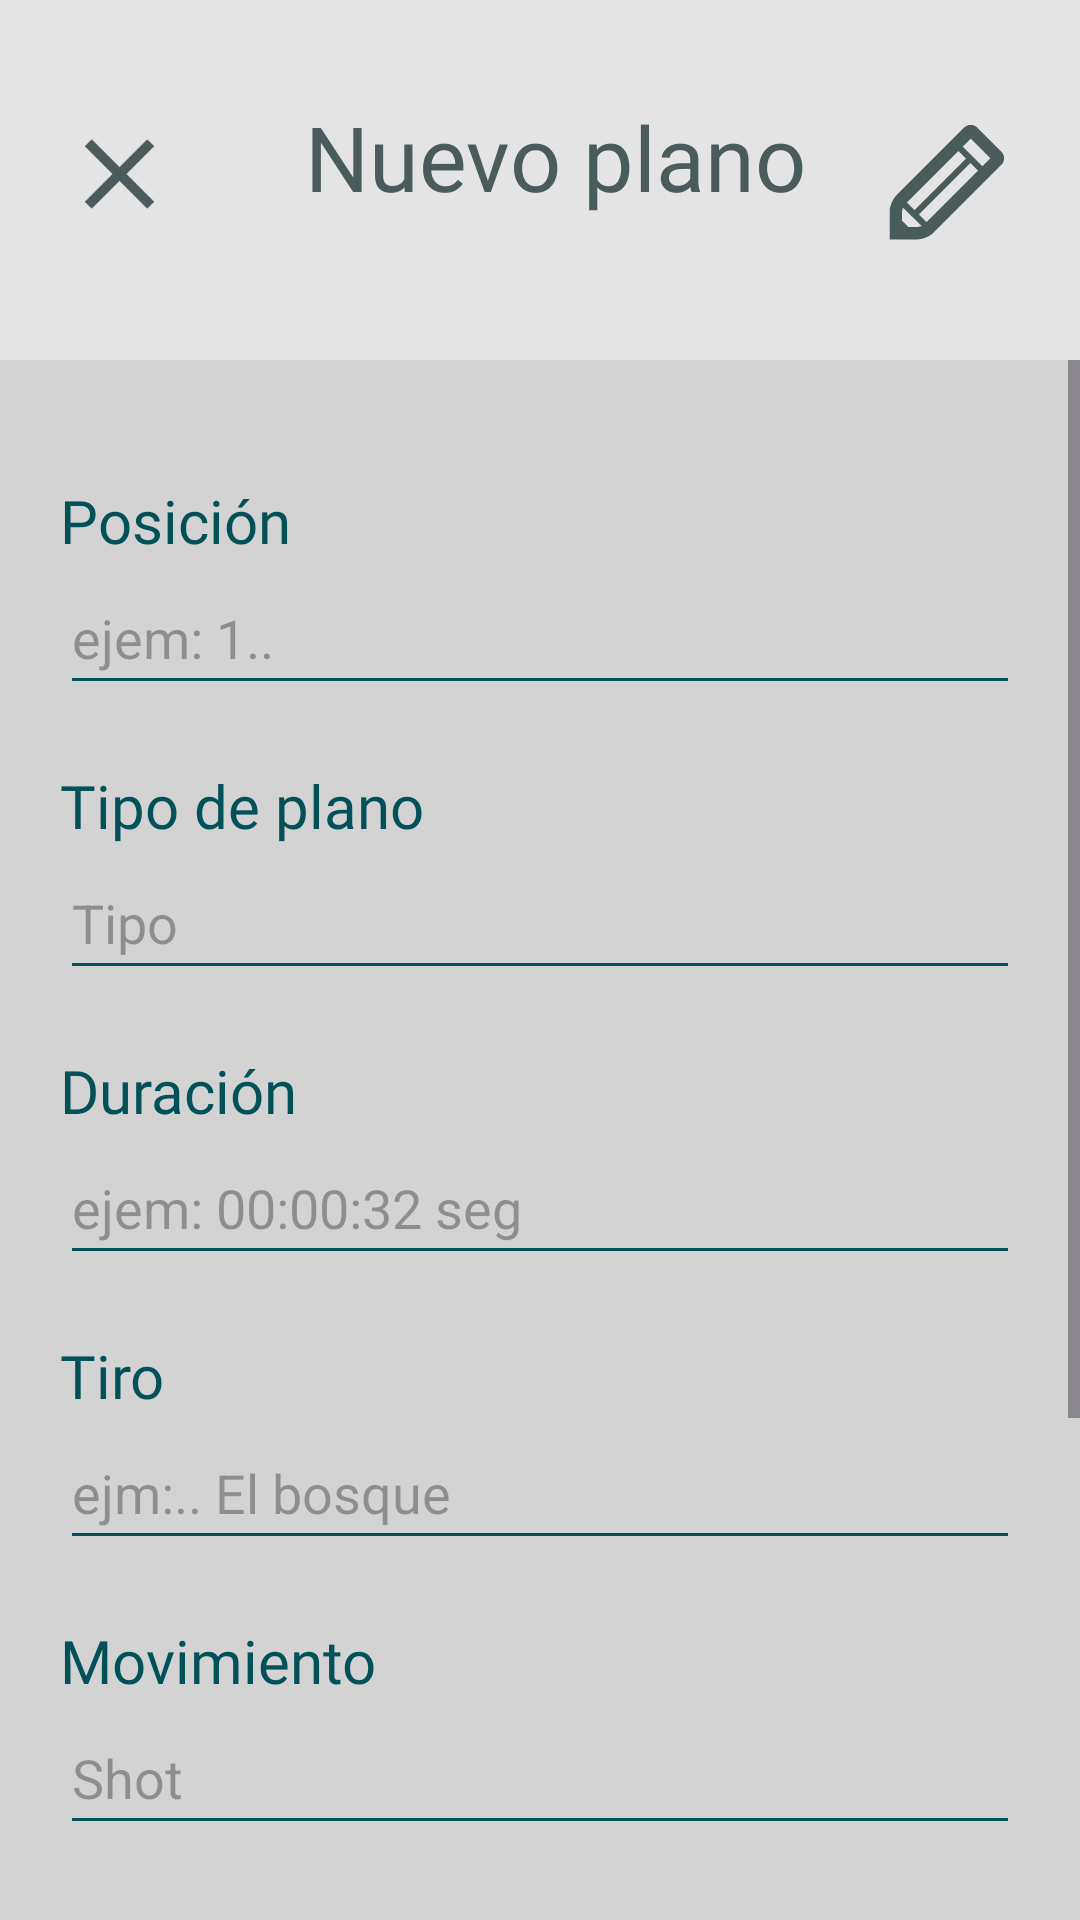

Reconstruct the res/layout file that produces this screen, plus the resources it refers to.
<!-- AndroidManifest.xml: application theme Theme.StoryboardGenerator -->
<!-- res/layout/activity_create_plane_form.xml -->
<?xml version="1.0" encoding="utf-8"?>
<LinearLayout xmlns:android="http://schemas.android.com/apk/res/android"    xmlns:app="http://schemas.android.com/apk/res-auto"
    xmlns:tools="http://schemas.android.com/tools"
    android:layout_width="match_parent"
    android:layout_height="match_parent"
    android:orientation="vertical"
    android:background="@color/LightBackground"
    tools:context=".CreatePlaneForm">


    <LinearLayout
        android:layout_width="match_parent"
        android:layout_height="120dp"
        android:background="@color/GraygeLight"
        android:orientation="horizontal"
        android:padding="20dp">

        <ImageButton
            android:id="@+id/ibBackArrow"
            android:layout_width="16dp"
            android:layout_height="56dp"
            android:layout_marginTop="10dp"
            android:layout_weight="1"
            android:background="@color/Transparent"
            android:contentDescription="Parra cerrar el formulario"
            android:paddingRight="20dp"
            android:scaleType="fitCenter"
            app:srcCompat="@drawable/close" />

        <TextView
            android:id="@+id/tvTitleCreatePlaneForm"
            android:layout_width="wrap_content"
            android:layout_height="wrap_content"
            android:layout_marginTop="12dp"
            android:layout_weight="1"
            android:fontFamily="@font/sans_font"
            android:text="@string/tvTitleCreatePlaneForm"
            android:textAlignment="center"
            android:textColor="@color/GrayBackground"
            android:textSize="30dp" />


        <ImageButton
            android:id="@+id/ibEditPlaneInfo"
            android:layout_width="6dp"
            android:layout_height="52dp"
            android:layout_marginTop="15dp"
            android:layout_weight="1"
            android:background="@color/Transparent"
            android:contentDescription="Editar info del proyecto"
            android:scaleType="fitCenter"
            app:srcCompat="@drawable/lapiz" />

    </LinearLayout>

    <ScrollView
        android:layout_width="match_parent"
        android:layout_height="match_parent" >

        <LinearLayout
            android:layout_width="match_parent"
            android:layout_height="wrap_content"
            android:orientation="vertical"
            android:padding="20dp">


            <TextView
                android:id="@+id/tvPositionPlaneForm"
                android:layout_width="match_parent"
                android:layout_height="wrap_content"
                android:layout_marginTop="20dp"
                android:fontFamily="@font/sans_font"
                android:text="@string/tvPositionPlaneForm"
                android:textColor="@color/BlackTurquesa"
                android:textSize="20dp" />


            <EditText
                android:id="@+id/etPositionPlaneForm"
                android:layout_width="match_parent"
                android:layout_height="wrap_content"
                android:backgroundTint="@color/BlackTurquesa"
                android:hint="@string/etPositionPlaneForm"
                android:ems="10"
                android:inputType="text"
                android:minHeight="48dp"
                android:textSize="18dp" />


            <TextView
                android:id="@+id/tvTypePlaneForm"
                android:layout_width="match_parent"
                android:layout_height="wrap_content"
                android:layout_marginTop="20dp"
                android:fontFamily="@font/sans_font"
                android:text="@string/tvTypePlaneForm"
                android:textColor="@color/BlackTurquesa"
                android:textSize="20dp" />

            <EditText
                android:id="@+id/etTypePlaneForm"
                android:layout_width="match_parent"
                android:layout_height="wrap_content"
                android:backgroundTint="@color/BlackTurquesa"
                android:ems="10"
                android:inputType="text"
                android:hint="@string/etTypePlaneForm"
                android:minHeight="48dp" />

            <TextView
                android:id="@+id/tvDurationPlaneForm"
                android:layout_width="match_parent"
                android:layout_height="wrap_content"
                android:layout_marginTop="20dp"
                android:fontFamily="@font/sans_font"
                android:text="@string/tvDurationPlaneForm"
                android:textColor="@color/BlackTurquesa"
                android:textSize="20dp" />

            <EditText
                android:id="@+id/etDurationPlaneForm"
                android:layout_width="match_parent"
                android:layout_height="wrap_content"
                android:backgroundTint="@color/BlackTurquesa"
                android:ems="10"
                android:inputType="text"
                android:hint="@string/etDurationPlaneForm"
                android:minHeight="48dp" />

            <TextView
                android:id="@+id/tvShotPlaneForm"
                android:layout_width="match_parent"
                android:layout_height="wrap_content"
                android:layout_marginTop="20dp"
                android:fontFamily="@font/sans_font"
                android:text="@string/tvShotPlaneForm"
                android:textColor="@color/BlackTurquesa"
                android:textSize="20dp" />

            <EditText
                android:id="@+id/etShotPlaneForm"
                android:layout_width="match_parent"
                android:layout_height="wrap_content"
                android:backgroundTint="@color/BlackTurquesa"
                android:ems="10"
                android:inputType="text"
                android:hint="@string/etEscenaryEsceneForm"
                android:minHeight="48dp" />



            <TextView
                android:id="@+id/tvMovePlaneForm"
                android:layout_width="match_parent"
                android:layout_height="wrap_content"
                android:layout_marginTop="20dp"
                android:fontFamily="@font/sans_font"
                android:text="@string/tvMovePlaneForm"
                android:textColor="@color/BlackTurquesa"
                android:textSize="20dp" />

            <EditText
                android:id="@+id/etMovePlaneForm"
                android:layout_width="match_parent"
                android:layout_height="wrap_content"
                android:backgroundTint="@color/BlackTurquesa"
                android:ems="10"
                android:inputType="text"
                android:hint="@string/etMovePlaneForm"
                android:minHeight="48dp" />

            <TextView
                android:id="@+id/tvDescriptionPlaneForm"
                android:layout_width="match_parent"
                android:layout_height="wrap_content"
                android:layout_marginTop="20dp"
                android:fontFamily="@font/sans_font"
                android:text="@string/tvDescriptionPlaneForm"
                android:textColor="@color/BlackTurquesa"
                android:textSize="20dp" />

            <EditText
                android:id="@+id/etDescriptionPlaneForm"
                android:layout_width="361dp"
                android:layout_height="107dp"
                android:gravity="top|left"
                android:hint="@string/etDescriptionPlaneForm"
                android:inputType="textMultiLine"
                android:lines="5"
                android:scrollHorizontally="false" />


            <Button
                android:id="@+id/btnConfirmarPlane"
                android:layout_width="207dp"
                android:layout_height="wrap_content"
                android:layout_gravity="center"
                android:layout_marginTop="40dp"
                android:layout_marginBottom="10dp"
                android:backgroundTint="@color/BlackTurquesa"
                android:padding="10dp"
                android:text="@string/btnConfirmar"
                android:textColor="@color/white"
                android:textSize="20dp" />


        </LinearLayout>
    </ScrollView>

</LinearLayout>
<!-- resources referenced by this layout -->
<resources>
  <color name="BlackTurquesa">#025159</color>
  <color name="GrayBackground">#4A5B5C</color>
  <color name="GraygeLight">#E4E4E4</color>
  <color name="LightBackground">#D3D3D3</color>
  <color name="Transparent">#00CAD7D8</color>
  <color name="white">#FFFFFFFF</color>
  <!-- drawable close (drawable) -->
  <vector android:height="24dp" android:tint="@color/GrayBackground"
      android:viewportHeight="24" android:viewportWidth="24"
      android:width="24dp" xmlns:android="http://schemas.android.com/apk/res/android">
      <path android:fillColor="@color/GrayBackground" android:pathData="M19,6.41L17.59,5 12,10.59 6.41,5 5,6.41 10.59,12 5,17.59 6.41,19 12,13.41 17.59,19 19,17.59 13.41,12z"/>
  </vector>
  <!-- drawable lapiz (drawable) -->
  <vector xmlns:android="http://schemas.android.com/apk/res/android"
      android:width="24dp"
      android:height="24dp"
      android:viewportWidth="24"
      android:viewportHeight="24">
    <path
        android:fillColor="@color/GrayBackground"
        android:pathData="M21,6.879L17.121,3c-0.293,-0.293 -0.678,-0.439 -1.061,-0.439C15.676,2.561 15.293,2.707 15,3L4.061,13.939c-0.293,0.293 -0.558,0.727 -0.75,1.188C3.119,15.59 3,16.086 3,16.5V21h4.5c0.414,0 0.908,-0.119 1.371,-0.311c0.463,-0.192 0.896,-0.457 1.189,-0.75L21,9c0.293,-0.293 0.439,-0.678 0.439,-1.061C21.439,7.555 21.293,7.172 21,6.879zM5.768,15.061l8.293,-8.293L15.293,8L7,16.293L5.768,15.061zM7.5,19H6l-1,-1v-1.5c0,-0.077 0.033,-0.305 0.158,-0.605c0.01,-0.02 2.967,2.938 2.967,2.938C7.803,18.967 7.577,19 7.5,19zM8.939,18.232L7.707,17L16,8.707l1.232,1.232L8.939,18.232zM17.939,9.232l-3.172,-3.172l1.293,-1.293l3.17,3.172L17.939,9.232z"/>
  </vector>
  <string name="btnConfirmar">Confirmar</string>
  <string name="etDescriptionPlaneForm">Escriba su descripción..</string>
  <string name="etDurationPlaneForm">ejem: 00:00:32 seg</string>
  <string name="etEscenaryEsceneForm">ejm:.. El bosque</string>
  <string name="etMovePlaneForm">Shot</string>
  <string name="etPositionPlaneForm">ejem: 1..</string>
  <string name="etTypePlaneForm">Tipo</string>
  <string name="tvDescriptionPlaneForm">Descripción</string>
  <string name="tvDurationPlaneForm">Duración</string>
  <string name="tvMovePlaneForm">Movimiento</string>
  <string name="tvPositionPlaneForm">Posición</string>
  <string name="tvShotPlaneForm">Tiro</string>
  <string name="tvTitleCreatePlaneForm">Nuevo plano</string>
  <string name="tvTypePlaneForm">Tipo de plano</string>
  <style name="Theme.StoryboardGenerator" parent="Base.Theme.StoryboardGenerator" />
  <style name="Base.Theme.StoryboardGenerator" parent="Theme.Material3.DayNight.NoActionBar">
          
          <item name="colorPrimary">@color/my_dark_primary</item>
      </style>
  <color name="my_dark_primary">#FF3C54CF</color>
</resources>
